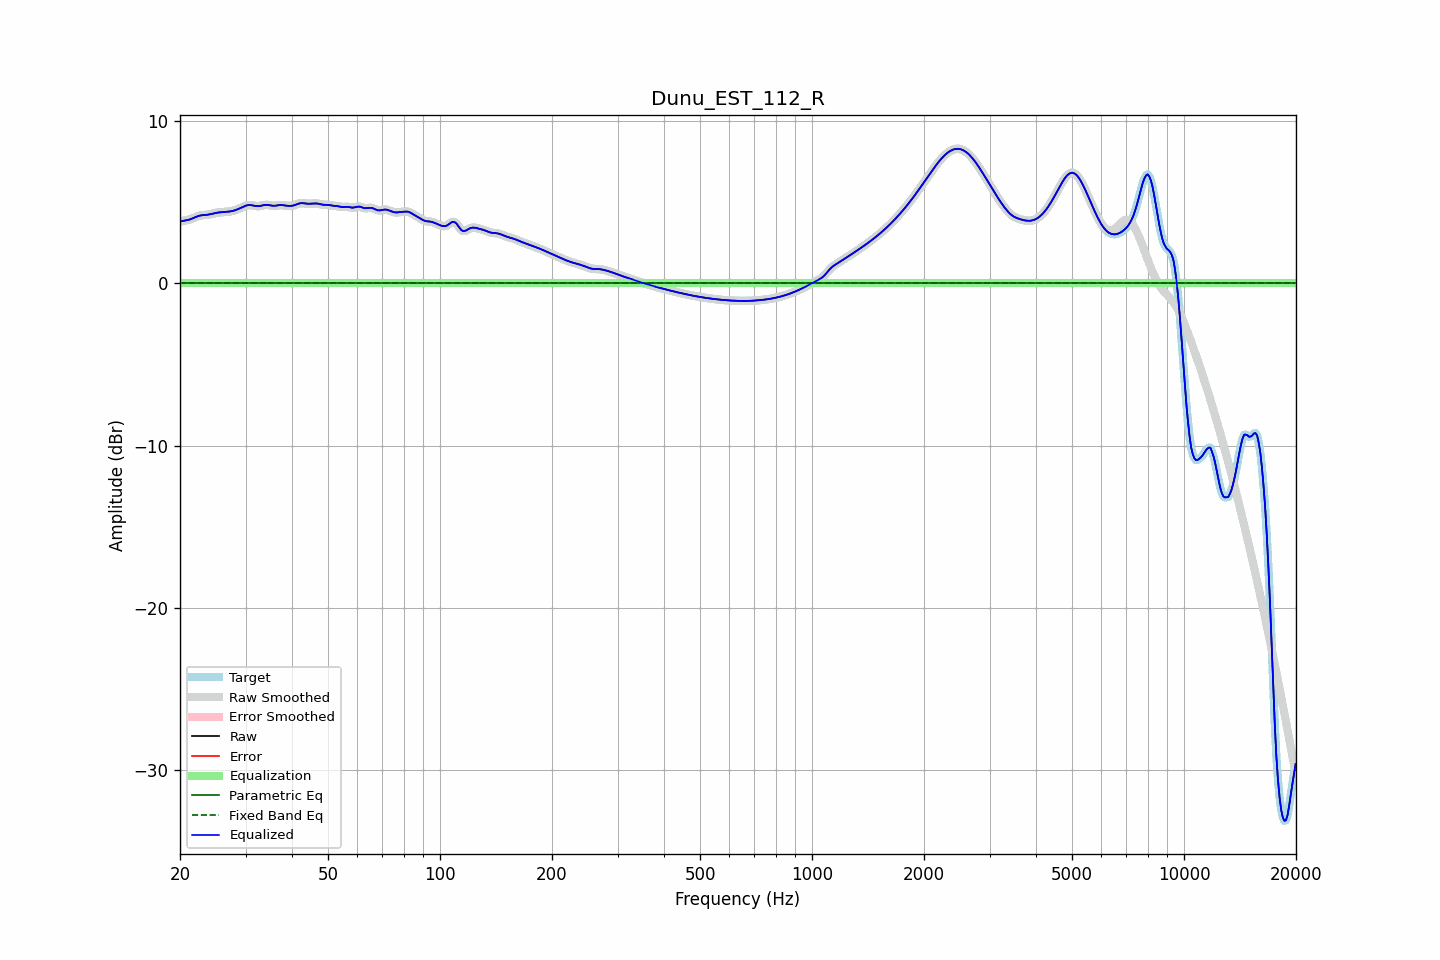

The data file committed next to this chart (first rows):
frequency, raw, error, smoothed, error_smoothed, equalization, parametric_eq, fixed_band_eq, equalized_raw, equalized_smoothed, target
20.00, 3.80, 0.00, 3.81, 0.00, -0.00, -0.00, -0.00, 3.80, 3.81, 3.80
20.20, 3.83, 0.00, 3.82, 0.00, -0.00, -0.00, -0.00, 3.83, 3.82, 3.83
20.40, 3.84, 0.00, 3.84, 0.00, -0.00, -0.00, -0.00, 3.84, 3.84, 3.84
20.61, 3.86, 0.00, 3.86, 0.00, -0.00, -0.00, -0.00, 3.86, 3.86, 3.86
20.81, 3.88, 0.00, 3.88, 0.00, -0.00, -0.00, -0.00, 3.88, 3.88, 3.88
21.02, 3.90, 0.00, 3.90, 0.00, -0.00, -0.00, -0.00, 3.90, 3.90, 3.90
21.23, 3.93, 0.00, 3.93, 0.00, -0.00, -0.00, -0.00, 3.93, 3.93, 3.93
21.44, 3.96, 0.00, 3.96, 0.00, -0.00, -0.00, -0.00, 3.96, 3.96, 3.96
21.66, 4.01, 0.00, 4.00, 0.00, -0.00, -0.00, -0.00, 4.01, 4.00, 4.01
21.87, 4.05, 0.00, 4.05, 0.00, -0.00, -0.00, -0.00, 4.05, 4.05, 4.05
22.09, 4.09, 0.00, 4.09, 0.00, -0.00, -0.00, -0.00, 4.09, 4.09, 4.09
22.31, 4.13, 0.00, 4.13, 0.00, -0.00, -0.00, -0.00, 4.13, 4.13, 4.13
22.54, 4.16, 0.00, 4.16, 0.00, -0.00, -0.00, -0.00, 4.16, 4.16, 4.16
22.76, 4.18, 0.00, 4.18, 0.00, -0.00, -0.00, -0.00, 4.18, 4.18, 4.18
22.99, 4.20, 0.00, 4.19, 0.00, -0.00, -0.00, -0.00, 4.20, 4.19, 4.20
23.22, 4.20, 0.00, 4.20, 0.00, -0.00, -0.00, -0.00, 4.20, 4.20, 4.20
23.45, 4.21, 0.00, 4.21, 0.00, -0.00, -0.00, -0.00, 4.21, 4.21, 4.21
23.69, 4.22, 0.00, 4.22, 0.00, -0.00, -0.00, -0.00, 4.22, 4.22, 4.22
23.92, 4.24, 0.00, 4.24, 0.00, -0.00, -0.00, -0.00, 4.24, 4.24, 4.24
24.16, 4.26, 0.00, 4.26, 0.00, -0.00, -0.00, -0.00, 4.26, 4.26, 4.26
24.40, 4.28, 0.00, 4.28, 0.00, -0.00, -0.00, -0.00, 4.28, 4.28, 4.28
24.65, 4.30, 0.00, 4.30, 0.00, -0.00, -0.00, -0.00, 4.30, 4.30, 4.30
24.89, 4.33, 0.00, 4.33, 0.00, -0.00, -0.00, -0.00, 4.33, 4.33, 4.33
25.14, 4.34, 0.00, 4.34, 0.00, -0.00, -0.00, -0.00, 4.34, 4.34, 4.34
25.39, 4.36, 0.00, 4.36, 0.00, -0.00, -0.00, -0.00, 4.36, 4.36, 4.36
25.65, 4.37, 0.00, 4.37, 0.00, -0.00, -0.00, -0.00, 4.37, 4.37, 4.37
25.91, 4.38, 0.00, 4.38, 0.00, -0.00, -0.00, -0.00, 4.38, 4.38, 4.38
26.16, 4.38, 0.00, 4.38, 0.00, -0.00, -0.00, -0.00, 4.38, 4.38, 4.38
26.43, 4.39, 0.00, 4.39, 0.00, -0.00, -0.00, -0.00, 4.39, 4.39, 4.39
26.69, 4.40, 0.00, 4.40, 0.00, -0.00, -0.00, -0.00, 4.40, 4.40, 4.40
26.96, 4.41, 0.00, 4.41, 0.00, -0.00, -0.00, -0.00, 4.41, 4.41, 4.41
27.23, 4.42, 0.00, 4.42, 0.00, -0.00, -0.00, -0.00, 4.42, 4.42, 4.42
27.50, 4.44, 0.00, 4.44, 0.00, -0.00, -0.00, -0.00, 4.44, 4.44, 4.44
27.77, 4.46, 0.00, 4.46, 0.00, -0.00, -0.00, -0.00, 4.46, 4.46, 4.46
28.05, 4.49, 0.00, 4.49, 0.00, -0.00, -0.00, -0.00, 4.49, 4.49, 4.49
28.33, 4.53, 0.00, 4.53, 0.00, -0.00, -0.00, -0.00, 4.53, 4.53, 4.53
28.62, 4.56, 0.00, 4.56, 0.00, -0.00, -0.00, -0.00, 4.56, 4.56, 4.56
28.90, 4.61, 0.00, 4.61, 0.00, -0.00, -0.00, -0.00, 4.61, 4.61, 4.61
29.19, 4.65, 0.00, 4.65, 0.00, -0.00, -0.00, -0.00, 4.65, 4.65, 4.65
29.48, 4.70, 0.00, 4.70, 0.00, -0.00, -0.00, -0.00, 4.70, 4.70, 4.70
29.78, 4.74, 0.00, 4.74, 0.00, -0.00, -0.00, -0.00, 4.74, 4.74, 4.74
30.08, 4.78, 0.00, 4.78, 0.00, -0.00, -0.00, -0.00, 4.78, 4.78, 4.78
30.38, 4.81, 0.00, 4.81, 0.00, -0.00, -0.00, -0.00, 4.81, 4.81, 4.81
30.68, 4.82, 0.00, 4.82, 0.00, -0.00, -0.00, -0.00, 4.82, 4.82, 4.82
30.99, 4.81, 0.00, 4.81, 0.00, -0.00, -0.00, -0.00, 4.81, 4.81, 4.81
31.30, 4.80, 0.00, 4.80, 0.00, -0.00, -0.00, -0.00, 4.80, 4.80, 4.80
31.61, 4.78, 0.00, 4.78, 0.00, -0.00, -0.00, -0.00, 4.78, 4.78, 4.78
31.93, 4.76, 0.00, 4.76, 0.00, -0.00, -0.00, -0.00, 4.76, 4.76, 4.76
32.24, 4.75, 0.00, 4.75, 0.00, -0.00, -0.00, -0.00, 4.75, 4.75, 4.75
32.57, 4.75, 0.00, 4.75, 0.00, -0.00, -0.00, -0.00, 4.75, 4.75, 4.75
32.89, 4.76, 0.00, 4.77, 0.00, -0.00, -0.00, -0.00, 4.76, 4.77, 4.76
33.22, 4.79, 0.00, 4.79, 0.00, -0.00, -0.00, -0.00, 4.79, 4.79, 4.79
33.55, 4.81, 0.00, 4.81, 0.00, -0.00, -0.00, -0.00, 4.81, 4.81, 4.81
33.89, 4.83, 0.00, 4.82, 0.00, -0.00, -0.00, -0.00, 4.83, 4.82, 4.83
34.23, 4.83, 0.00, 4.83, 0.00, -0.00, -0.00, -0.00, 4.83, 4.83, 4.83
34.57, 4.82, 0.00, 4.82, 0.00, -0.00, -0.00, -0.00, 4.82, 4.82, 4.82
34.92, 4.80, 0.00, 4.80, 0.00, -0.00, -0.00, -0.00, 4.80, 4.80, 4.80
35.27, 4.78, 0.00, 4.79, 0.00, -0.00, -0.00, -0.00, 4.78, 4.79, 4.78
35.62, 4.77, 0.00, 4.78, 0.00, -0.00, -0.00, -0.00, 4.77, 4.78, 4.77
35.97, 4.77, 0.00, 4.78, 0.00, -0.00, -0.00, -0.00, 4.77, 4.78, 4.77
... 635 more rows
